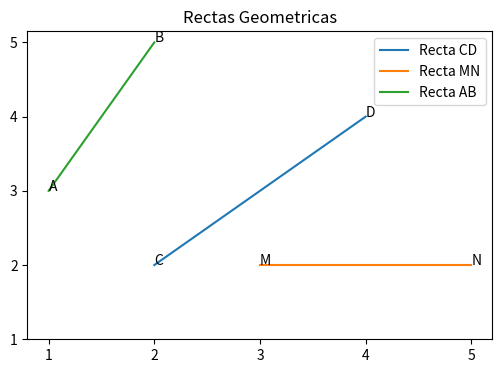

Source code (Python):

import matplotlib.pyplot as plt

fig, grafica = plt.subplots(figsize = (6, 4))

def crear_lineas(columna_1, columna_2, texto):
	plt.plot(columna_1, columna_2, label = texto)

crear_lineas([2, 4], [2, 4], "Recta CD")
crear_lineas([5, 3], [2, 2], "Recta MN")
crear_lineas([1, 2], [3, 5], "Recta AB")

# Nombrar rectas

def crear_textos(letra, posicion):
	plt.annotate(letra, posicion)

crear_textos("C", (2, 2))
crear_textos("D", (4, 4))
crear_textos("M", (3, 2))
crear_textos("N", (5, 2))
crear_textos("A", (1, 3))
crear_textos("B", (2, 5))

grafica.set_yticks(range(1, 6))
grafica.set_xticks(range(1, 6))

plt.title("Rectas Geometricas")
plt.legend()
plt.show()